Dataset: plates_augmented (GitHub, calvarado2004/csca5642-cleaned-vs-dirty). Classes: cleaned, dirty.

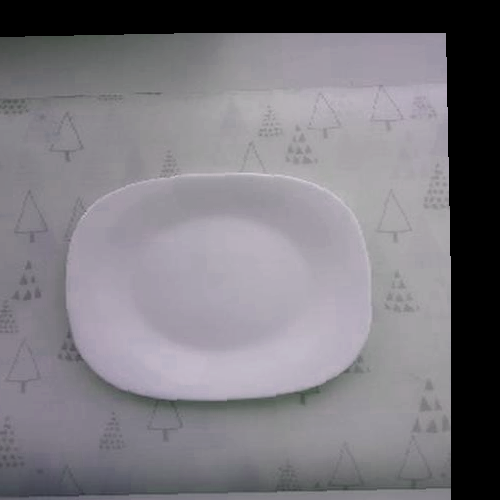
Label: cleaned

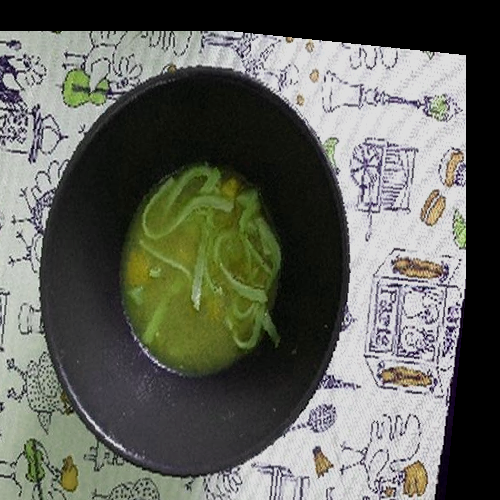
Label: dirty

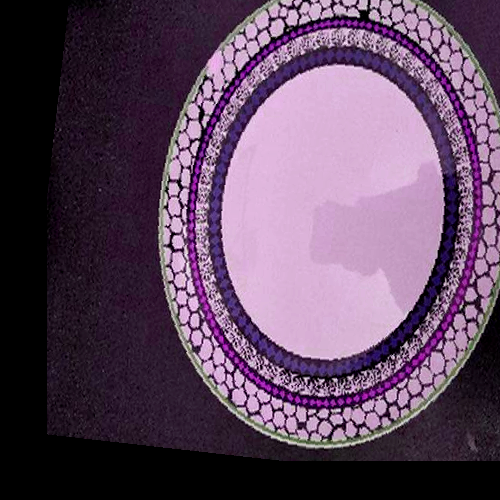
Label: cleaned

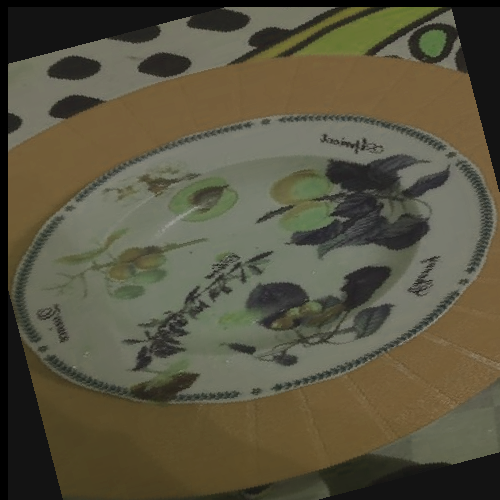
Label: dirty

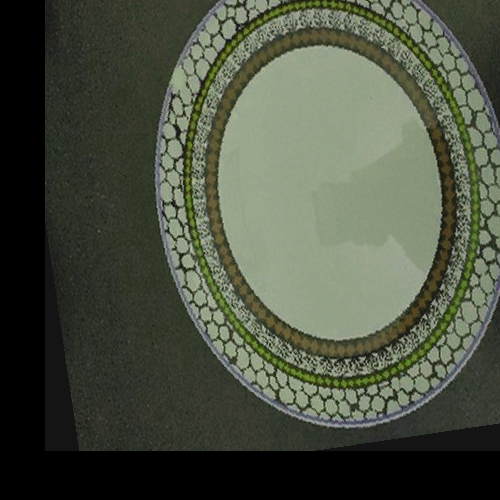
Label: cleaned

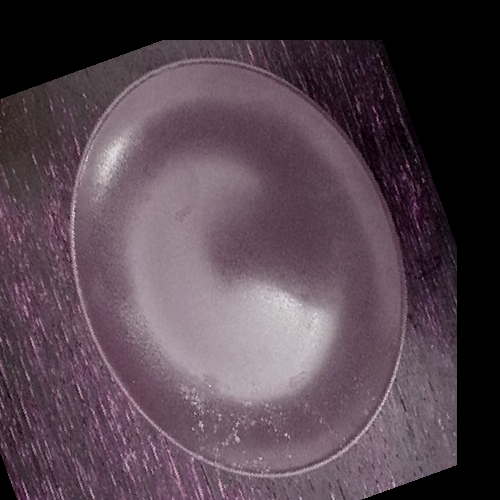
Label: dirty
